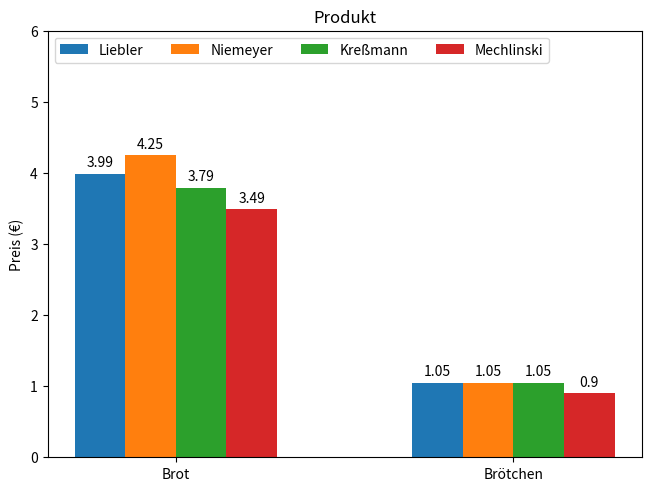

The matplotlib source for this figure:
import matplotlib.pyplot as plt
import numpy as np

products = ("Brot", "Brötchen")
suppliers = {
    'Liebler': (3.99, 1.05),
    'Niemeyer': (4.25, 1.05),
    'Kreßmann': (3.79, 1.05),
    'Mechlinski': (3.49, 0.90),
}

x = np.arange(len(products))  # the label locations
width = 0.15  # the width of the bars
multiplier = 0

fig, ax = plt.subplots(layout='constrained')

for product_name, price in suppliers.items():
    offset = width * multiplier
    rects = ax.bar(x + offset, price, width, label=product_name)
    ax.bar_label(rects, padding=3)
    multiplier += 1

# Add some text for labels, title and custom x-axis tick labels, etc.
ax.set_ylabel('Preis (€)')
ax.set_title('Produkt')
ax.set_xticks(x + (len(suppliers)/2.0-0.5)*width, products)
ax.legend(loc='upper left', ncols=len(suppliers))
ax.set_ylim(0, 6)

plt.show()